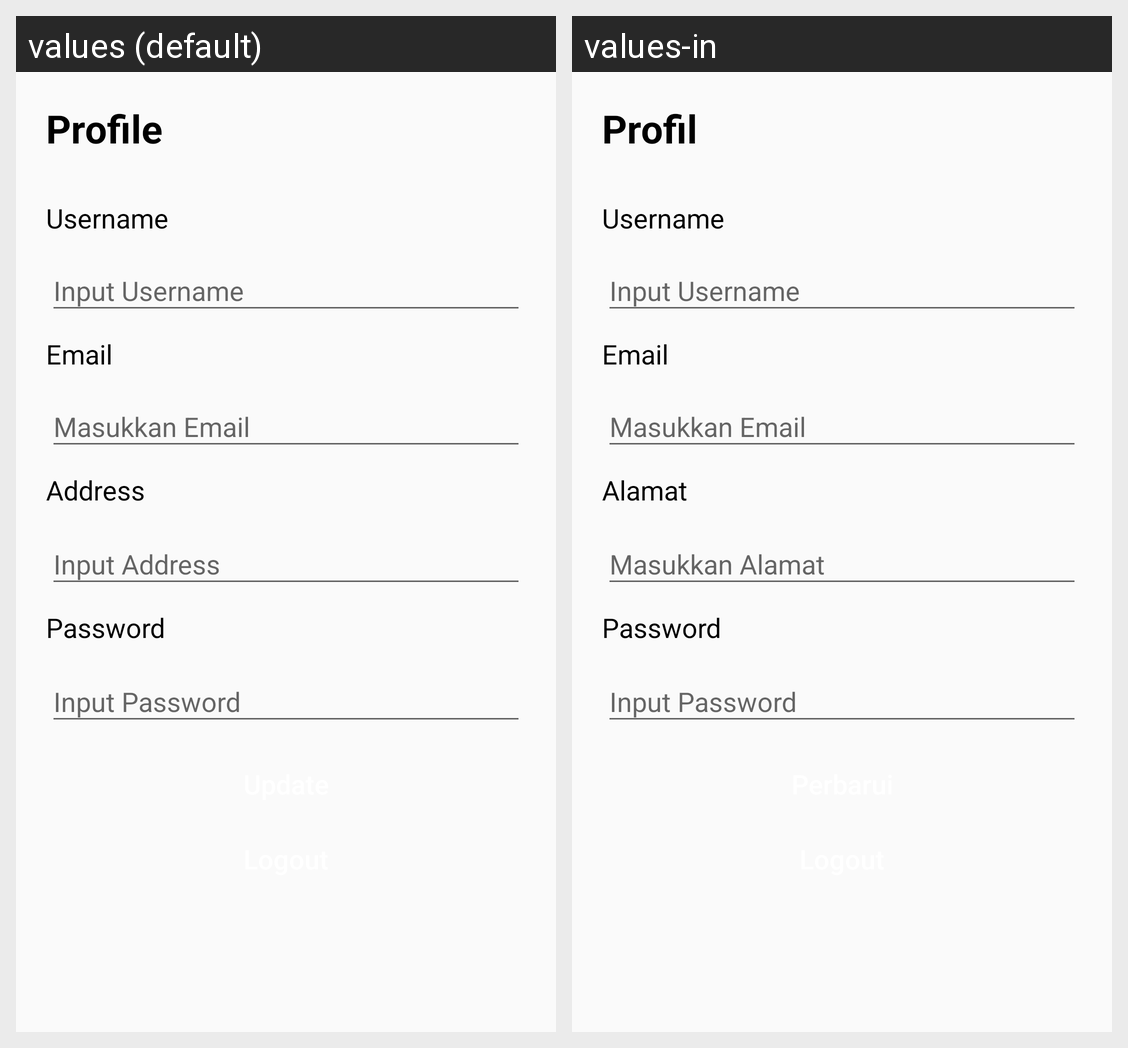

Translations of the strings shown on this Android screen, per locale in the grid:
Android screen res/layout/fragment_profile.xml rendered under 2 locales, left to right: values (default), values-in. Device: Nexus 5 (rendered at 1080×1920; each locale shown at half size, 540×960, under a caption strip naming it); theme Theme.AppCompat.Light.
Strings drawn on this screen, with the default value and each locale's value (text and hints the layout hard-codes, and strings that could not be matched under every locale, appear in the picture but are not listed):

profile
  values: Profile
  values-in: Profil

address
  values: Address
  values-in: Alamat

input_address
  values: Input Address
  values-in: Masukkan Alamat
